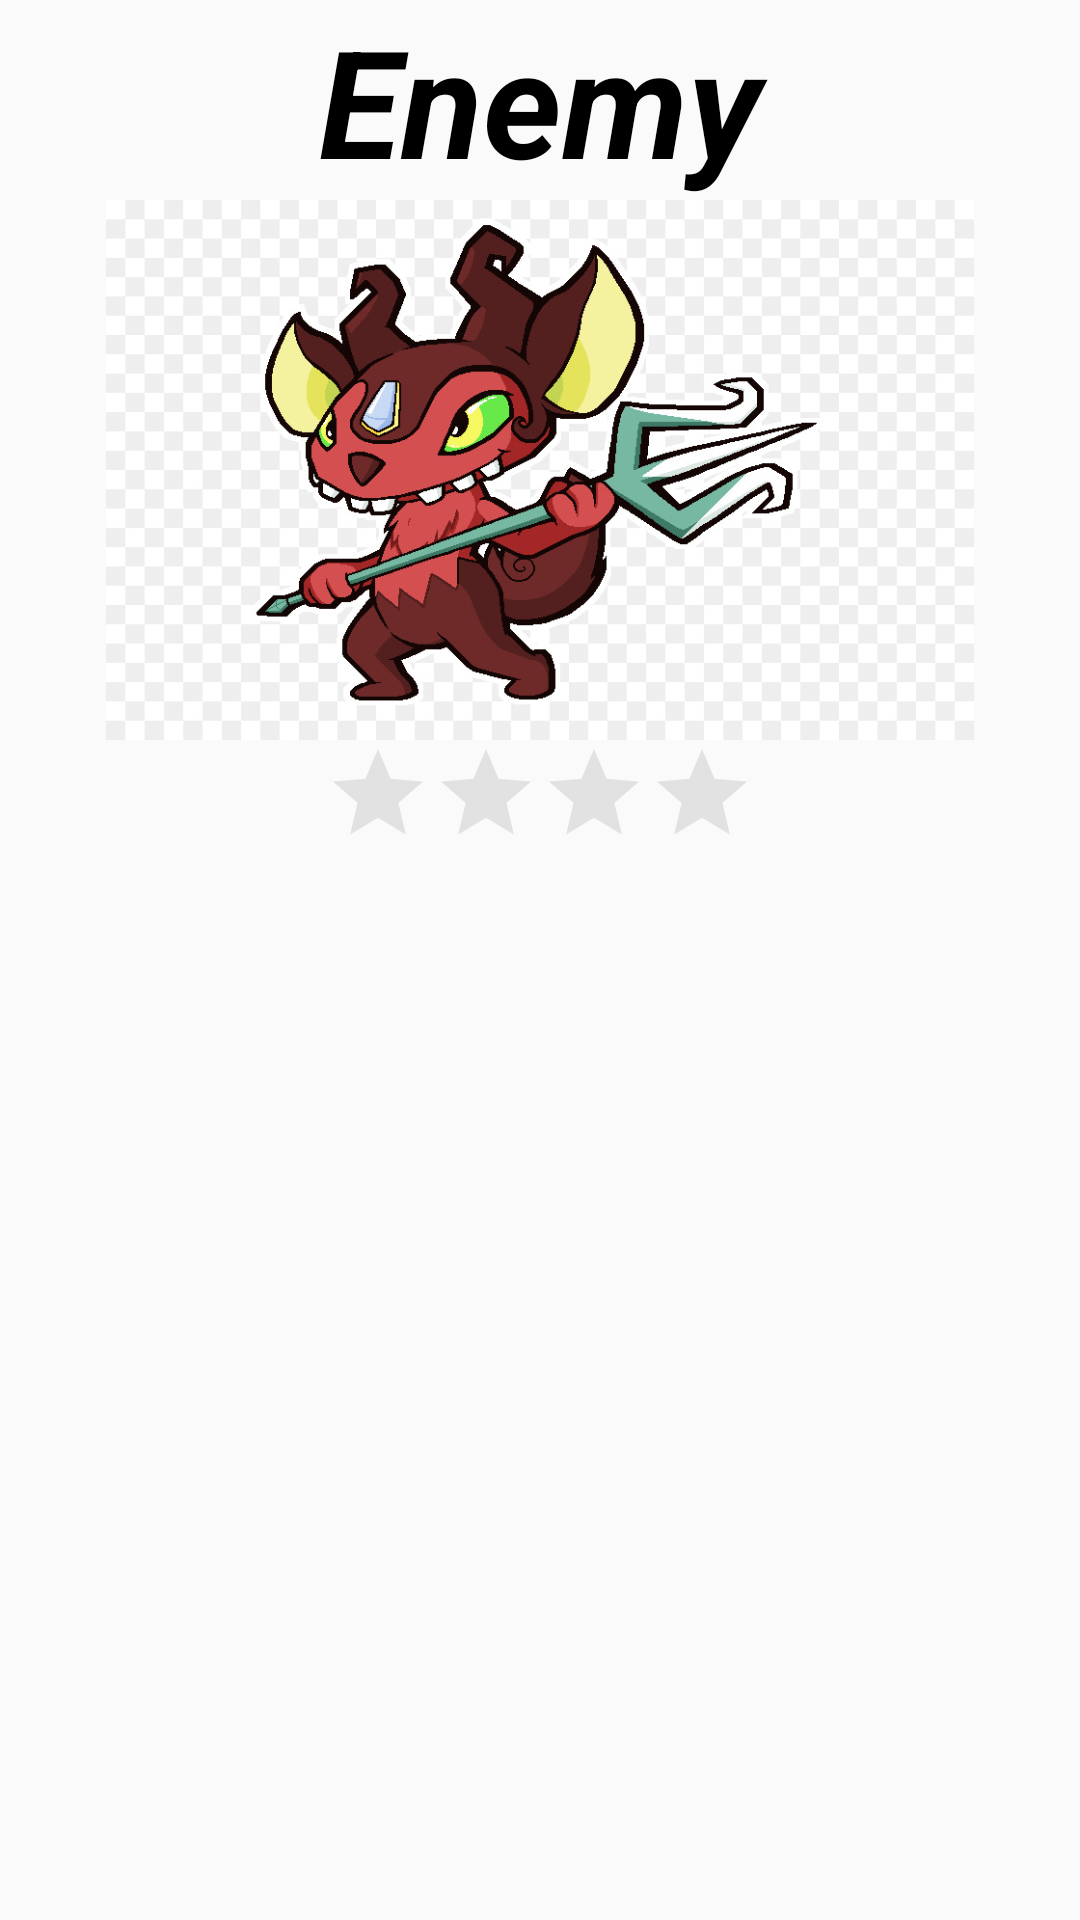

This screen was rendered from an Android layout file. Write that file and the resources it references.
<!-- AndroidManifest.xml: application theme AppTheme -->
<!-- res/layout/all_enemies_grid_layout.xml -->
<?xml version="1.0" encoding="utf-8"?>

<RelativeLayout
    xmlns:android="http://schemas.android.com/apk/res/android"
    android:layout_width="200dp"
    android:layout_height="292dp"
    android:layout_margin="10dp"
    >

<TextView
    android:id="@+id/grid_layout_title"
    android:layout_width="match_parent"
    android:layout_height="wrap_content"
    android:text="Enemy"
    android:gravity="center"
    android:textSize="50dp"
    android:textStyle="bold|italic"
    android:textColor="@android:color/black"

    />

    <ImageView
       android:id="@+id/grid_layout_image"
        android:layout_below="@+id/grid_layout_title"
        android:layout_width="match_parent"
        android:layout_height="180dp"
        android:layout_centerHorizontal="true"

        android:src="@drawable/enemy"/>

    <RatingBar
        android:id="@+id/grid_layout_rating_bar"
        android:layout_below="@+id/grid_layout_image"
        android:layout_width="wrap_content"
        android:layout_height="wrap_content"
        android:numStars="4"
        android:clickable="false"
        style="?android:attr/ratingBarStyleIndicator"
        android:theme="@style/RatingBar"
        android:layout_centerHorizontal="true"/>


</RelativeLayout>
<!-- resources referenced by this layout -->
<resources>
  <!-- drawable enemy: png bitmap (drawable, 111345 bytes) -->
  <style name="RatingBar" parent="Theme.AppCompat">
          <item name="colorControlNormal">@color/silver</item>
          <item name="colorControlActivated">@color/golden</item>
      </style>
  <style name="AppTheme" parent="Base.Theme.AppCompat.Light.DarkActionBar">
          
          <item name="colorPrimary">@color/colorPrimary</item>
          <item name="colorPrimaryDark">@color/colorPrimaryDark</item>
          <item name="colorAccent">@color/colorAccent</item>
      </style>
  <color name="silver">#A9A9A9</color>
  <color name="golden">#FFDF00</color>
  <color name="colorPrimary">#3F51B5</color>
  <color name="colorPrimaryDark">#303F9F</color>
  <color name="colorAccent">#FF4081</color>
</resources>
